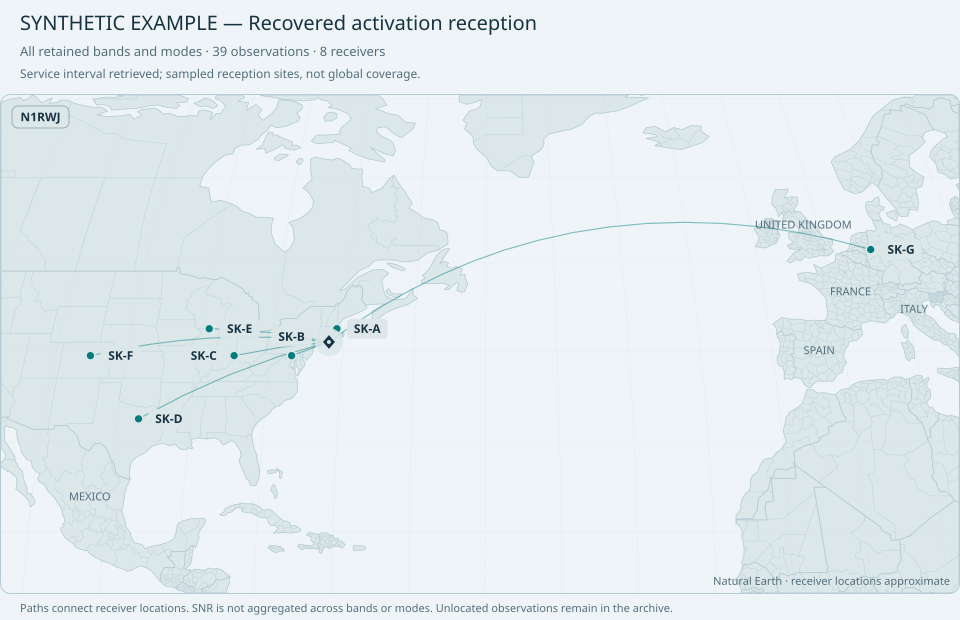

Source data for this figure (header and first rows):
export_title, synthetic, provider, operation_id, station_call, observation_id, observation_utc, receiver, receiver_grid, receiver_latitude, receiver_longitude, receiver_location_source, country, frequency_khz, band, mode, reported_snr_db, cw_wpm, first_retrieved_utc, collection_complete
SYNTHETIC EXAMPLE — Recovered activation…, true, vail-rerbn, synthetic-complete, N1RWJ, 1001, 2026-10-04T14:02:00.000Z, SK-A, FN42, 42.5, -71, provider-grid, , 7060, 40m, CW, 24, 20, 2026-10-04T14:15:00.000Z, true
SYNTHETIC EXAMPLE — Recovered activation…, true, vail-rerbn, synthetic-complete, N1RWJ, 1002, 2026-10-04T14:02:00.000Z, SK-B, FM19, 39.5, -77, provider-grid, , 7060, 40m, CW, 19, 20, 2026-10-04T14:15:00.000Z, true
SYNTHETIC EXAMPLE — Recovered activation…, true, vail-rerbn, synthetic-complete, N1RWJ, 1003, 2026-10-04T14:02:00.000Z, SK-C, EM79, 39.5, -85, provider-grid, , 7060, 40m, CW, 13, 20, 2026-10-04T14:15:00.000Z, true
SYNTHETIC EXAMPLE — Recovered activation…, true, vail-rerbn, synthetic-complete, N1RWJ, 1004, 2026-10-04T14:02:00.000Z, SK-E, EN52, 42.5, -89, provider-grid, , 7060, 40m, CW, 10, 20, 2026-10-04T14:15:00.000Z, true
SYNTHETIC EXAMPLE — Recovered activation…, true, vail-rerbn, synthetic-complete, N1RWJ, 1005, 2026-10-04T14:12:00.000Z, SK-A, FN42, 42.5, -71, provider-grid, , 7060, 40m, CW, 22, 20, 2026-10-04T14:15:00.000Z, true
SYNTHETIC EXAMPLE — Recovered activation…, true, vail-rerbn, synthetic-complete, N1RWJ, 1006, 2026-10-04T14:12:00.000Z, SK-B, FM19, 39.5, -77, provider-grid, , 7060, 40m, CW, 20, 20, 2026-10-04T14:15:00.000Z, true
SYNTHETIC EXAMPLE — Recovered activation…, true, vail-rerbn, synthetic-complete, N1RWJ, 1007, 2026-10-04T14:12:00.000Z, SK-C, EM79, 39.5, -85, provider-grid, , 7060, 40m, CW, 14, 20, 2026-10-04T14:15:00.000Z, true
SYNTHETIC EXAMPLE — Recovered activation…, true, vail-rerbn, synthetic-complete, N1RWJ, 1008, 2026-10-04T14:17:00.000Z, SK-A, FN42, 42.5, -71, provider-grid, , 7060, 40m, CW, 25, 20, 2026-10-04T14:30:00.000Z, true
SYNTHETIC EXAMPLE — Recovered activation…, true, vail-rerbn, synthetic-complete, N1RWJ, 1009, 2026-10-04T14:17:00.000Z, SK-B, FM19, 39.5, -77, provider-grid, , 7060, 40m, CW, 21, 20, 2026-10-04T14:30:00.000Z, true
SYNTHETIC EXAMPLE — Recovered activation…, true, vail-rerbn, synthetic-complete, N1RWJ, 1010, 2026-10-04T14:17:00.000Z, SK-C, EM79, 39.5, -85, provider-grid, , 7060, 40m, CW, 16, 20, 2026-10-04T14:30:00.000Z, true
SYNTHETIC EXAMPLE — Recovered activation…, true, vail-rerbn, synthetic-complete, N1RWJ, 1011, 2026-10-04T14:17:00.000Z, SK-E, EN52, 42.5, -89, provider-grid, , 7060, 40m, CW, 12, 20, 2026-10-04T14:30:00.000Z, true
SYNTHETIC EXAMPLE — Recovered activation…, true, vail-rerbn, synthetic-complete, N1RWJ, 1012, 2026-10-04T14:27:00.000Z, SK-A, FN42, 42.5, -71, provider-grid, , 7060, 40m, CW, 23, 20, 2026-10-04T14:30:00.000Z, true
SYNTHETIC EXAMPLE — Recovered activation…, true, vail-rerbn, synthetic-complete, N1RWJ, 1013, 2026-10-04T14:27:00.000Z, SK-B, FM19, 39.5, -77, provider-grid, , 7060, 40m, CW, 18, 20, 2026-10-04T14:30:00.000Z, true
SYNTHETIC EXAMPLE — Recovered activation…, true, vail-rerbn, synthetic-complete, N1RWJ, 1014, 2026-10-04T14:27:00.000Z, SK-C, EM79, 39.5, -85, provider-grid, , 7060, 40m, CW, 15, 20, 2026-10-04T14:30:00.000Z, true
SYNTHETIC EXAMPLE — Recovered activation…, true, vail-rerbn, synthetic-complete, N1RWJ, 1015, 2026-10-04T14:47:00.000Z, SK-C, EM79, 39.5, -85, provider-grid, , 14060, 20m, CW, 18, 20, 2026-10-04T15:00:00.000Z, true
SYNTHETIC EXAMPLE — Recovered activation…, true, vail-rerbn, synthetic-complete, N1RWJ, 1016, 2026-10-04T14:47:00.000Z, SK-D, EM12, 32.5, -97, provider-grid, , 14060, 20m, CW, 16, 20, 2026-10-04T15:00:00.000Z, true
SYNTHETIC EXAMPLE — Recovered activation…, true, vail-rerbn, synthetic-complete, N1RWJ, 1017, 2026-10-04T14:47:00.000Z, SK-F, DM79, 39.5, -105, provider-grid, , 14060, 20m, CW, 9, 20, 2026-10-04T15:00:00.000Z, true
SYNTHETIC EXAMPLE — Recovered activation…, true, vail-rerbn, synthetic-complete, N1RWJ, 1018, 2026-10-04T14:47:00.000Z, SK-G, JO31, 51.5, 7, provider-grid, , 14060, 20m, CW, 1, 20, 2026-10-04T15:00:00.000Z, true
SYNTHETIC EXAMPLE — Recovered activation…, true, vail-rerbn, synthetic-complete, N1RWJ, 1019, 2026-10-04T14:57:00.000Z, SK-C, EM79, 39.5, -85, provider-grid, , 14060, 20m, CW, 20, 20, 2026-10-04T15:00:00.000Z, true
SYNTHETIC EXAMPLE — Recovered activation…, true, vail-rerbn, synthetic-complete, N1RWJ, 1020, 2026-10-04T14:57:00.000Z, SK-D, EM12, 32.5, -97, provider-grid, , 14060, 20m, CW, 18, 20, 2026-10-04T15:00:00.000Z, true
SYNTHETIC EXAMPLE — Recovered activation…, true, vail-rerbn, synthetic-complete, N1RWJ, 1021, 2026-10-04T14:57:00.000Z, SK-F, DM79, 39.5, -105, provider-grid, , 14060, 20m, CW, 11, 20, 2026-10-04T15:00:00.000Z, true
SYNTHETIC EXAMPLE — Recovered activation…, true, vail-rerbn, synthetic-complete, N1RWJ, 1022, 2026-10-04T14:57:00.000Z, SK-G, JO31, 51.5, 7, provider-grid, , 14060, 20m, CW, 2, 20, 2026-10-04T15:00:00.000Z, true
SYNTHETIC EXAMPLE — Recovered activation…, true, vail-rerbn, synthetic-complete, N1RWJ, 1023, 2026-10-04T15:02:00.000Z, SK-C, EM79, 39.5, -85, provider-grid, , 14060, 20m, CW, 19, 20, 2026-10-04T15:15:00.000Z, true
SYNTHETIC EXAMPLE — Recovered activation…, true, vail-rerbn, synthetic-complete, N1RWJ, 1024, 2026-10-04T15:02:00.000Z, SK-D, EM12, 32.5, -97, provider-grid, , 14060, 20m, CW, 17, 20, 2026-10-04T15:15:00.000Z, true
SYNTHETIC EXAMPLE — Recovered activation…, true, vail-rerbn, synthetic-complete, N1RWJ, 1025, 2026-10-04T15:02:00.000Z, SK-F, DM79, 39.5, -105, provider-grid, , 14060, 20m, CW, 12, 20, 2026-10-04T15:15:00.000Z, true
SYNTHETIC EXAMPLE — Recovered activation…, true, vail-rerbn, synthetic-complete, N1RWJ, 1026, 2026-10-04T15:02:00.000Z, SK-G, JO31, 51.5, 7, provider-grid, , 14060, 20m, CW, 3, 20, 2026-10-04T15:15:00.000Z, true
SYNTHETIC EXAMPLE — Recovered activation…, true, vail-rerbn, synthetic-complete, N1RWJ, 1027, 2026-10-04T15:12:00.000Z, SK-C, EM79, 39.5, -85, provider-grid, , 14060, 20m, CW, 21, 20, 2026-10-04T15:15:00.000Z, true
SYNTHETIC EXAMPLE — Recovered activation…, true, vail-rerbn, synthetic-complete, N1RWJ, 1028, 2026-10-04T15:12:00.000Z, SK-D, EM12, 32.5, -97, provider-grid, , 14060, 20m, CW, 19, 20, 2026-10-04T15:15:00.000Z, true
SYNTHETIC EXAMPLE — Recovered activation…, true, vail-rerbn, synthetic-complete, N1RWJ, 1029, 2026-10-04T15:12:00.000Z, SK-F, DM79, 39.5, -105, provider-grid, , 14060, 20m, CW, 14, 20, 2026-10-04T15:15:00.000Z, true
SYNTHETIC EXAMPLE — Recovered activation…, true, vail-rerbn, synthetic-complete, N1RWJ, 1030, 2026-10-04T15:12:00.000Z, SK-G, JO31, 51.5, 7, provider-grid, , 14060, 20m, CW, 2, 20, 2026-10-04T15:15:00.000Z, true
SYNTHETIC EXAMPLE — Recovered activation…, true, vail-rerbn, synthetic-complete, N1RWJ, 1031, 2026-10-04T15:17:00.000Z, SK-C, EM79, 39.5, -85, provider-grid, , 14060, 20m, CW, 20, 20, 2026-10-04T15:30:00.000Z, true
SYNTHETIC EXAMPLE — Recovered activation…, true, vail-rerbn, synthetic-complete, N1RWJ, 1032, 2026-10-04T15:17:00.000Z, SK-D, EM12, 32.5, -97, provider-grid, , 14060, 20m, CW, 20, 20, 2026-10-04T15:30:00.000Z, true
SYNTHETIC EXAMPLE — Recovered activation…, true, vail-rerbn, synthetic-complete, N1RWJ, 1033, 2026-10-04T15:17:00.000Z, SK-F, DM79, 39.5, -105, provider-grid, , 14060, 20m, CW, 13, 20, 2026-10-04T15:30:00.000Z, true
SYNTHETIC EXAMPLE — Recovered activation…, true, vail-rerbn, synthetic-complete, N1RWJ, 1034, 2026-10-04T15:17:00.000Z, SK-G, JO31, 51.5, 7, provider-grid, , 14060, 20m, CW, 4, 20, 2026-10-04T15:30:00.000Z, true
SYNTHETIC EXAMPLE — Recovered activation…, true, vail-rerbn, synthetic-complete, N1RWJ, 1039, 2026-10-04T15:22:00.000Z, UNKNOWN, , , , , , 14060, 20m, CW, , 20, 2026-10-04T15:30:00.000Z, true
SYNTHETIC EXAMPLE — Recovered activation…, true, vail-rerbn, synthetic-complete, N1RWJ, 1035, 2026-10-04T15:27:00.000Z, SK-C, EM79, 39.5, -85, provider-grid, , 14060, 20m, CW, 18, 20, 2026-10-04T15:30:00.000Z, true
SYNTHETIC EXAMPLE — Recovered activation…, true, vail-rerbn, synthetic-complete, N1RWJ, 1036, 2026-10-04T15:27:00.000Z, SK-D, EM12, 32.5, -97, provider-grid, , 14060, 20m, CW, 22, 20, 2026-10-04T15:30:00.000Z, true
SYNTHETIC EXAMPLE — Recovered activation…, true, vail-rerbn, synthetic-complete, N1RWJ, 1037, 2026-10-04T15:27:00.000Z, SK-F, DM79, 39.5, -105, provider-grid, , 14060, 20m, CW, 15, 20, 2026-10-04T15:30:00.000Z, true
SYNTHETIC EXAMPLE — Recovered activation…, true, vail-rerbn, synthetic-complete, N1RWJ, 1038, 2026-10-04T15:27:00.000Z, SK-G, JO31, 51.5, 7, provider-grid, , 14060, 20m, CW, 3, 20, 2026-10-04T15:30:00.000Z, true
